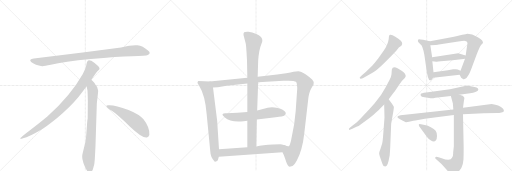
t = 0.00 s
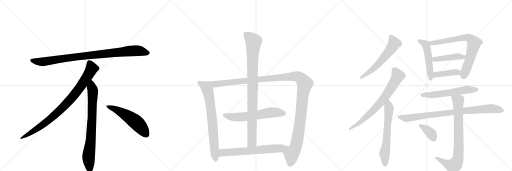
t = 3.32 s
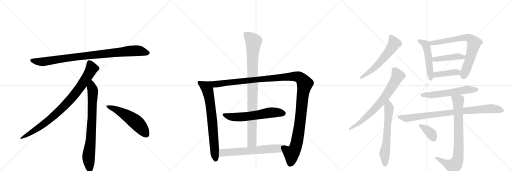
t = 6.64 s
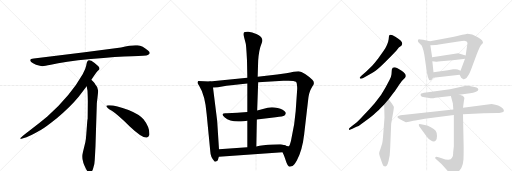
t = 9.96 s
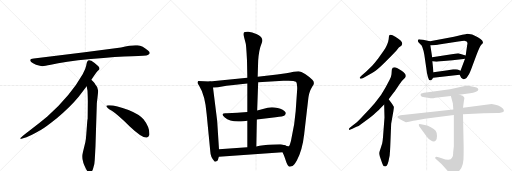
t = 13.27 s
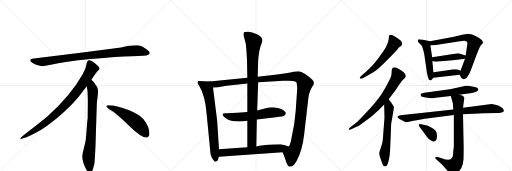
t = 16.59 s

The animated SVG that drew these frames (rendered in a browser with its animation timeline set to each time). Animation: 20 CSS @keyframes rules; one cycle of 16.59 s.

<svg version="1.1" viewBox="0 0 3072 1024" xmlns="http://www.w3.org/2000/svg">
  <g stroke="lightgray" stroke-dasharray="1,1" stroke-width="1" transform="scale(4, 4)">
    <line x1="0" y1="0" x2="256" y2="256"></line>
    <line x1="256" y1="0" x2="0" y2="256"></line>
    <line x1="128" y1="0" x2="128" y2="256"></line>
    <line x1="0" y1="128" x2="256" y2="128"></line>
    <line x1="256" y1="0" x2="512" y2="256"></line>
    <line x1="512" y1="0" x2="256" y2="256"></line>
    <line x1="384" y1="0" x2="384" y2="256"></line>
    <line x1="256" y1="128" x2="512" y2="128"></line>
    <line x1="512" y1="0" x2="768" y2="256"></line>
    <line x1="768" y1="0" x2="512" y2="256"></line>
    <line x1="640" y1="0" x2="640" y2="256"></line>
    <line x1="512" y1="128" x2="768" y2="128"></line>
  </g>
<g transform="scale(1, -1) translate(0, -850)">
   <style type="text/css">
    @keyframes keyframes0 {
      from {
       stroke: black;
       stroke-dashoffset: 952;
       stroke-width: 128;
       }
       76% {
       animation-timing-function: step-end;
       stroke: black;
       stroke-dashoffset: 0;
       stroke-width: 128;
       }
       to {
       stroke: black;
       stroke-width: 1024;
       }
       }
       #make-me-a-hanzi-animation-0 {
         animation: keyframes0 1.024740s both;
         animation-delay: 0.000000s;
         animation-timing-function: linear;
       }
    @keyframes keyframes1 {
      from {
       stroke: black;
       stroke-dashoffset: 897;
       stroke-width: 128;
       }
       74% {
       animation-timing-function: step-end;
       stroke: black;
       stroke-dashoffset: 0;
       stroke-width: 128;
       }
       to {
       stroke: black;
       stroke-width: 1024;
       }
       }
       #make-me-a-hanzi-animation-1 {
         animation: keyframes1 0.979980s both;
         animation-delay: 1.024740s;
         animation-timing-function: linear;
       }
    @keyframes keyframes2 {
      from {
       stroke: black;
       stroke-dashoffset: 792;
       stroke-width: 128;
       }
       72% {
       animation-timing-function: step-end;
       stroke: black;
       stroke-dashoffset: 0;
       stroke-width: 128;
       }
       to {
       stroke: black;
       stroke-width: 1024;
       }
       }
       #make-me-a-hanzi-animation-2 {
         animation: keyframes2 0.894531s both;
         animation-delay: 2.004720s;
         animation-timing-function: linear;
       }
    @keyframes keyframes3 {
      from {
       stroke: black;
       stroke-dashoffset: 548;
       stroke-width: 128;
       }
       64% {
       animation-timing-function: step-end;
       stroke: black;
       stroke-dashoffset: 0;
       stroke-width: 128;
       }
       to {
       stroke: black;
       stroke-width: 1024;
       }
       }
       #make-me-a-hanzi-animation-3 {
         animation: keyframes3 0.695964s both;
         animation-delay: 2.899251s;
         animation-timing-function: linear;
       }
    @keyframes keyframes4 {
      from {
       stroke: black;
       stroke-dashoffset: 746;
       stroke-width: 128;
       }
       71% {
       animation-timing-function: step-end;
       stroke: black;
       stroke-dashoffset: 0;
       stroke-width: 128;
       }
       to {
       stroke: black;
       stroke-width: 1024;
       }
       }
       #make-me-a-hanzi-animation-4 {
         animation: keyframes4 0.857096s both;
         animation-delay: 3.595215s;
         animation-timing-function: linear;
       }
    @keyframes keyframes5 {
      from {
       stroke: black;
       stroke-dashoffset: 1343;
       stroke-width: 128;
       }
       81% {
       animation-timing-function: step-end;
       stroke: black;
       stroke-dashoffset: 0;
       stroke-width: 128;
       }
       to {
       stroke: black;
       stroke-width: 1024;
       }
       }
       #make-me-a-hanzi-animation-5 {
         animation: keyframes5 1.342936s both;
         animation-delay: 4.452311s;
         animation-timing-function: linear;
       }
    @keyframes keyframes6 {
      from {
       stroke: black;
       stroke-dashoffset: 619;
       stroke-width: 128;
       }
       67% {
       animation-timing-function: step-end;
       stroke: black;
       stroke-dashoffset: 0;
       stroke-width: 128;
       }
       to {
       stroke: black;
       stroke-width: 1024;
       }
       }
       #make-me-a-hanzi-animation-6 {
         animation: keyframes6 0.753743s both;
         animation-delay: 5.795247s;
         animation-timing-function: linear;
       }
    @keyframes keyframes7 {
      from {
       stroke: black;
       stroke-dashoffset: 960;
       stroke-width: 128;
       }
       76% {
       animation-timing-function: step-end;
       stroke: black;
       stroke-dashoffset: 0;
       stroke-width: 128;
       }
       to {
       stroke: black;
       stroke-width: 1024;
       }
       }
       #make-me-a-hanzi-animation-7 {
         animation: keyframes7 1.031250s both;
         animation-delay: 6.548991s;
         animation-timing-function: linear;
       }
    @keyframes keyframes8 {
      from {
       stroke: black;
       stroke-dashoffset: 645;
       stroke-width: 128;
       }
       68% {
       animation-timing-function: step-end;
       stroke: black;
       stroke-dashoffset: 0;
       stroke-width: 128;
       }
       to {
       stroke: black;
       stroke-width: 1024;
       }
       }
       #make-me-a-hanzi-animation-8 {
         animation: keyframes8 0.774902s both;
         animation-delay: 7.580241s;
         animation-timing-function: linear;
       }
    @keyframes keyframes9 {
      from {
       stroke: black;
       stroke-dashoffset: 594;
       stroke-width: 128;
       }
       66% {
       animation-timing-function: step-end;
       stroke: black;
       stroke-dashoffset: 0;
       stroke-width: 128;
       }
       to {
       stroke: black;
       stroke-width: 1024;
       }
       }
       #make-me-a-hanzi-animation-9 {
         animation: keyframes9 0.733398s both;
         animation-delay: 8.355143s;
         animation-timing-function: linear;
       }
    @keyframes keyframes10 {
      from {
       stroke: black;
       stroke-dashoffset: 734;
       stroke-width: 128;
       }
       70% {
       animation-timing-function: step-end;
       stroke: black;
       stroke-dashoffset: 0;
       stroke-width: 128;
       }
       to {
       stroke: black;
       stroke-width: 1024;
       }
       }
       #make-me-a-hanzi-animation-10 {
         animation: keyframes10 0.847331s both;
         animation-delay: 9.088542s;
         animation-timing-function: linear;
       }
    @keyframes keyframes11 {
      from {
       stroke: black;
       stroke-dashoffset: 640;
       stroke-width: 128;
       }
       68% {
       animation-timing-function: step-end;
       stroke: black;
       stroke-dashoffset: 0;
       stroke-width: 128;
       }
       to {
       stroke: black;
       stroke-width: 1024;
       }
       }
       #make-me-a-hanzi-animation-11 {
         animation: keyframes11 0.770833s both;
         animation-delay: 9.935872s;
         animation-timing-function: linear;
       }
    @keyframes keyframes12 {
      from {
       stroke: black;
       stroke-dashoffset: 509;
       stroke-width: 128;
       }
       62% {
       animation-timing-function: step-end;
       stroke: black;
       stroke-dashoffset: 0;
       stroke-width: 128;
       }
       to {
       stroke: black;
       stroke-width: 1024;
       }
       }
       #make-me-a-hanzi-animation-12 {
         animation: keyframes12 0.664225s both;
         animation-delay: 10.706706s;
         animation-timing-function: linear;
       }
    @keyframes keyframes13 {
      from {
       stroke: black;
       stroke-dashoffset: 742;
       stroke-width: 128;
       }
       71% {
       animation-timing-function: step-end;
       stroke: black;
       stroke-dashoffset: 0;
       stroke-width: 128;
       }
       to {
       stroke: black;
       stroke-width: 1024;
       }
       }
       #make-me-a-hanzi-animation-13 {
         animation: keyframes13 0.853841s both;
         animation-delay: 11.370931s;
         animation-timing-function: linear;
       }
    @keyframes keyframes14 {
      from {
       stroke: black;
       stroke-dashoffset: 446;
       stroke-width: 128;
       }
       59% {
       animation-timing-function: step-end;
       stroke: black;
       stroke-dashoffset: 0;
       stroke-width: 128;
       }
       to {
       stroke: black;
       stroke-width: 1024;
       }
       }
       #make-me-a-hanzi-animation-14 {
         animation: keyframes14 0.612956s both;
         animation-delay: 12.224772s;
         animation-timing-function: linear;
       }
    @keyframes keyframes15 {
      from {
       stroke: black;
       stroke-dashoffset: 413;
       stroke-width: 128;
       }
       57% {
       animation-timing-function: step-end;
       stroke: black;
       stroke-dashoffset: 0;
       stroke-width: 128;
       }
       to {
       stroke: black;
       stroke-width: 1024;
       }
       }
       #make-me-a-hanzi-animation-15 {
         animation: keyframes15 0.586100s both;
         animation-delay: 12.837728s;
         animation-timing-function: linear;
       }
    @keyframes keyframes16 {
      from {
       stroke: black;
       stroke-dashoffset: 587;
       stroke-width: 128;
       }
       66% {
       animation-timing-function: step-end;
       stroke: black;
       stroke-dashoffset: 0;
       stroke-width: 128;
       }
       to {
       stroke: black;
       stroke-width: 1024;
       }
       }
       #make-me-a-hanzi-animation-16 {
         animation: keyframes16 0.727702s both;
         animation-delay: 13.423828s;
         animation-timing-function: linear;
       }
    @keyframes keyframes17 {
      from {
       stroke: black;
       stroke-dashoffset: 888;
       stroke-width: 128;
       }
       74% {
       animation-timing-function: step-end;
       stroke: black;
       stroke-dashoffset: 0;
       stroke-width: 128;
       }
       to {
       stroke: black;
       stroke-width: 1024;
       }
       }
       #make-me-a-hanzi-animation-17 {
         animation: keyframes17 0.972656s both;
         animation-delay: 14.151530s;
         animation-timing-function: linear;
       }
    @keyframes keyframes18 {
      from {
       stroke: black;
       stroke-dashoffset: 816;
       stroke-width: 128;
       }
       73% {
       animation-timing-function: step-end;
       stroke: black;
       stroke-dashoffset: 0;
       stroke-width: 128;
       }
       to {
       stroke: black;
       stroke-width: 1024;
       }
       }
       #make-me-a-hanzi-animation-18 {
         animation: keyframes18 0.914062s both;
         animation-delay: 15.124186s;
         animation-timing-function: linear;
       }
    @keyframes keyframes19 {
      from {
       stroke: black;
       stroke-dashoffset: 373;
       stroke-width: 128;
       }
       55% {
       animation-timing-function: step-end;
       stroke: black;
       stroke-dashoffset: 0;
       stroke-width: 128;
       }
       to {
       stroke: black;
       stroke-width: 1024;
       }
       }
       #make-me-a-hanzi-animation-19 {
         animation: keyframes19 0.553548s both;
         animation-delay: 16.038249s;
         animation-timing-function: linear;
       }
</style>
<path d="M 726 566 L 508 537 L 203 500 Q 170 497 187 479 Q 195 472 216 463 Q 244 455 253 454 Q 263 453 305 462 Q 383 481 545 497 Q 707 512 792 514 Q 877 516 887 521 Q 909 531 888 548 Q 856 575 825 579 Q 795 583 726 566 Z" fill="lightgray"></path> 
<path d="M 548 372 Q 576 415 583 422 L 594 432 Q 597 435 597 441 Q 597 446 590 454 Q 572 471 548 486 Q 537 491 533 490 L 528 487 Q 526 486 524 482 Q 522 477 521 476 L 517 456 Q 514 437 496 406 Q 424 278 284 152 Q 235 111 180 70 Q 126 29 124 24 Q 117 14 134 20 L 159 28 Q 179 33 247 72 Q 268 83 341 141 Q 422 209 472 270 L 520 334 L 548 372 Z" fill="lightgray"></path> 
<path d="M 573 -24 L 581 232 L 587 284 Q 589 300 589 307 Q 589 328 571 346 Q 569 351 548 372 C 527 394 515 364 520 334 L 525 306 Q 527 265 527 244 L 526 138 Q 524 132 522 102 L 518 49 Q 516 16 512 -2 L 497 -64 Q 489 -92 498 -117 L 500 -126 Q 502 -132 514 -159 Q 527 -186 539 -185 Q 551 -184 558 -163 L 566 -133 Q 569 -110 570 -82 L 573 -24 Z" fill="lightgray"></path> 
<path d="M 638 215 Q 641 204 671 186 Q 701 167 777 94 Q 854 21 881 26 Q 891 27 896 41 Q 900 85 861 135 Q 836 165 771 191 Q 688 222 650 219 Q 637 219 638 215 Z" fill="lightgray"></path> 
<path d="M 1259 362 L 1190 365 Q 1185 360 1185 355 Q 1185 350 1194 338 Q 1231 280 1240 166 L 1262 -60 Q 1263 -90 1284 -114 Q 1288 -120 1291 -119 L 1303 -115 Q 1308 -112 1313 -90 L 1314 -44 L 1303 126 L 1278 326 C 1274 356 1274 361 1259 362 Z" fill="lightgray"></path> 
<path d="M 1833 405 Q 1805 424 1790 424 Q 1776 424 1761 420 Q 1746 415 1717 412 L 1663 404 L 1546 390 L 1484 385 L 1259 362 C 1229 359 1248 324 1278 326 L 1307 328 L 1359 336 L 1484 350 L 1549 357 L 1700 366 Q 1763 370 1776 360 Q 1781 355 1782 339 Q 1784 323 1783 314 L 1774 184 L 1765 106 L 1746 7 Q 1738 -23 1733 -26 Q 1728 -29 1708 -21 C 1678 -22 1683 -34 1695 -62 L 1702 -77 Q 1705 -81 1715 -114 Q 1725 -147 1738 -150 L 1755 -145 Q 1765 -140 1781 -112 Q 1815 -46 1825 46 L 1849 252 Q 1853 294 1865 316 Q 1877 338 1881 343 Q 1888 358 1874 372 Q 1861 386 1833 405 Z" fill="lightgray"></path> 
<path d="M 1349 146 Q 1382 116 1462 124 L 1484 127 L 1541 134 L 1654 147 Q 1699 153 1707 158 Q 1719 168 1713 177 Q 1702 195 1666 203 Q 1631 211 1606 204 Q 1581 196 1543 188 L 1484 179 Q 1426 173 1362 171 Q 1340 173 1336 167 Q 1332 161 1349 146 Z" fill="lightgray"></path> 
<path d="M 1546 390 L 1549 486 Q 1553 552 1570 592 Q 1575 604 1574 610 Q 1574 616 1569 624 Q 1565 634 1538 647 Q 1512 659 1491 661 Q 1470 662 1465 658 Q 1460 654 1461 641 L 1474 592 Q 1477 585 1482 488 L 1484 385 L 1484 350 L 1484 179 L 1484 127 L 1484 -32 C 1484 -62 1537 -58 1538 -28 L 1541 134 L 1543 188 L 1549 357 L 1546 390 Z" fill="lightgray"></path> 
<path d="M 1313 -90 L 1695 -62 C 1725 -60 1736 -31 1708 -21 Q 1689 -14 1681 -14 L 1639 -16 Q 1574 -20 1538 -28 L 1484 -32 L 1314 -44 C 1284 -46 1283 -92 1313 -90 Z" fill="lightgray"></path> 
<path d="M 2349 516 L 2379 548 L 2393 566 L 2408 576 Q 2411 579 2413 588 Q 2415 596 2405 607 Q 2394 617 2372 631 Q 2349 645 2340 642 Q 2336 640 2334 635 L 2332 616 Q 2328 586 2302 546 L 2269 500 Q 2247 471 2233 457 L 2196 420 L 2170 398 Q 2158 387 2158 384 Q 2161 372 2182 385 L 2235 414 Q 2259 426 2307 474 L 2349 516 Z" fill="lightgray"></path> 
<path d="M 2093 78 L 2095 72 Q 2097 70 2114 78 L 2139 90 Q 2151 93 2174 112 L 2215 141 Q 2239 158 2254 174 Q 2275 192 2284 203 L 2305 224 L 2332 256 L 2358 290 Q 2366 299 2386 329 Q 2405 359 2414 368 L 2429 383 Q 2440 394 2430 408 Q 2420 421 2410 427 L 2385 442 Q 2356 456 2351 434 L 2349 406 Q 2348 392 2337 371 L 2313 326 L 2286 281 L 2248 232 L 2216 195 L 2179 156 Q 2160 134 2141 118 L 2110 94 Q 2093 80 2093 78 Z" fill="lightgray"></path> 
<path d="M 2305 224 L 2307 146 L 2298 28 Q 2296 3 2293 -10 L 2283 -42 Q 2275 -63 2275 -69 Q 2275 -75 2279 -88 L 2291 -122 Q 2299 -147 2308 -147 Q 2313 -149 2320 -143 Q 2326 -137 2331 -116 L 2338 -82 Q 2341 -51 2342 -17 L 2347 108 L 2360 182 Q 2364 206 2363 210 L 2353 227 L 2332 256 C 2314 280 2304 254 2305 224 Z" fill="lightgray"></path> 
<path d="M 2508 602 Q 2509 599 2522 586 Q 2536 580 2546 522 L 2561 419 Q 2561 416 2564 404 L 2568 388 Q 2573 370 2580 369 Q 2581 368 2583 369 Q 2589 368 2599 384 L 2601 418 L 2594 483 L 2593 508 L 2582 580 C 2578 604 2582 604 2580 604 L 2538 613 Q 2520 616 2515 616 Q 2509 616 2508 611 Q 2507 605 2508 602 Z" fill="lightgray"></path> 
<path d="M 2758 402 L 2767 384 Q 2769 381 2780 376 Q 2782 376 2791 379 Q 2800 382 2805 392 L 2814 406 Q 2819 415 2827 436 L 2860 524 Q 2880 574 2888 582 Q 2895 590 2896 590 L 2898 598 L 2893 608 Q 2886 616 2867 627 Q 2848 638 2833 644 Q 2810 649 2804 649 Q 2797 648 2774 642 L 2724 630 L 2580 604 C 2550 599 2552 579 2582 580 L 2615 581 Q 2629 582 2633 584 L 2750 602 Q 2776 606 2786 606 L 2800 602 Q 2805 598 2805 587 Q 2803 584 2803 580 L 2794 518 L 2790 498 L 2763 426 C 2756 407 2756 407 2758 402 Z" fill="lightgray"></path> 
<path d="M 2794 518 L 2749 531 L 2593 508 C 2563 504 2564 485 2594 483 L 2618 481 Q 2620 480 2645 483 L 2715 489 L 2768 496 Q 2784 496 2790 498 C 2819 504 2823 510 2794 518 Z" fill="lightgray"></path> 
<path d="M 2599 384 L 2758 402 C 2788 405 2790 413 2763 426 L 2746 434 Q 2740 436 2735 436 L 2719 436 L 2687 430 L 2601 418 C 2571 414 2569 381 2599 384 Z" fill="lightgray"></path> 
<path d="M 2583 261 Q 2604 261 2612 264 L 2705 275 L 2755 282 L 2821 292 Q 2860 297 2868 308 L 2870 316 Q 2867 328 2832 332 Q 2815 336 2806 336 L 2796 336 L 2700 316 L 2557 296 Q 2527 292 2525 288 Q 2522 283 2525 276 Q 2527 269 2547 267 Q 2567 265 2583 261 Z" fill="lightgray"></path> 
<path d="M 2720 194 L 2403 160 Q 2384 157 2384 149 Q 2385 145 2400 136 L 2417 126 L 2435 118 Q 2439 117 2461 122 Q 2483 127 2492 128 L 2549 138 L 2723 161 L 2778 165 L 2902 172 L 2983 173 Q 2989 172 3009 176 Q 3021 179 3023 184 L 3023 190 Q 3023 199 3006 209 Q 2989 218 2972 222 L 2950 227 L 2778 204 L 2720 194 Z" fill="lightgray"></path> 
<path d="M 2705 275 L 2717 232 L 2720 194 L 2723 161 L 2723 -26 L 2719 -64 Q 2720 -88 2712 -96 Q 2702 -117 2650 -98 L 2631 -92 Q 2615 -88 2612 -92 Q 2611 -96 2612 -100 L 2649 -133 L 2700 -190 Q 2708 -203 2716 -201 Q 2723 -200 2740 -188 Q 2756 -176 2768 -157 Q 2779 -138 2781 -105 Q 2782 -72 2782 -32 L 2778 165 L 2778 204 L 2784 250 Q 2787 261 2786 265 Q 2781 277 2755 282 C 2726 290 2698 298 2705 275 Z" fill="lightgray"></path> 
<path d="M 2517 90 L 2561 30 Q 2573 13 2586 8 Q 2604 -5 2616 10 Q 2621 14 2622 35 Q 2622 56 2614 67 Q 2605 78 2585 88 Q 2564 97 2556 99 L 2534 104 Q 2514 110 2513 104 Q 2512 103 2514 97 Q 2516 91 2517 90 Z" fill="lightgray"></path> 
      <clipPath id="make-me-a-hanzi-clip-0">
      <path d="M 726 566 L 508 537 L 203 500 Q 170 497 187 479 Q 195 472 216 463 Q 244 455 253 454 Q 263 453 305 462 Q 383 481 545 497 Q 707 512 792 514 Q 877 516 887 521 Q 909 531 888 548 Q 856 575 825 579 Q 795 583 726 566 Z" fill="lightgray"></path>
      </clipPath>
      <path clip-path="url(#make-me-a-hanzi-clip-0)" d="M 195 489 L 217 482 L 274 482 L 503 515 L 786 546 L 825 547 L 885 535 " fill="none" id="make-me-a-hanzi-animation-0" stroke-dasharray="824 1648" stroke-linecap="round"></path>

      <clipPath id="make-me-a-hanzi-clip-1">
      <path d="M 548 372 Q 576 415 583 422 L 594 432 Q 597 435 597 441 Q 597 446 590 454 Q 572 471 548 486 Q 537 491 533 490 L 528 487 Q 526 486 524 482 Q 522 477 521 476 L 517 456 Q 514 437 496 406 Q 424 278 284 152 Q 235 111 180 70 Q 126 29 124 24 Q 117 14 134 20 L 159 28 Q 179 33 247 72 Q 268 83 341 141 Q 422 209 472 270 L 520 334 L 548 372 Z" fill="lightgray"></path>
      </clipPath>
      <path clip-path="url(#make-me-a-hanzi-clip-1)" d="M 538 477 L 551 440 L 547 431 L 501 357 L 421 252 L 319 151 L 264 107 L 129 23 " fill="none" id="make-me-a-hanzi-animation-1" stroke-dasharray="769 1538" stroke-linecap="round"></path>

      <clipPath id="make-me-a-hanzi-clip-2">
      <path d="M 573 -24 L 581 232 L 587 284 Q 589 300 589 307 Q 589 328 571 346 Q 569 351 548 372 C 527 394 515 364 520 334 L 525 306 Q 527 265 527 244 L 526 138 Q 524 132 522 102 L 518 49 Q 516 16 512 -2 L 497 -64 Q 489 -92 498 -117 L 500 -126 Q 502 -132 514 -159 Q 527 -186 539 -185 Q 551 -184 558 -163 L 566 -133 Q 569 -110 570 -82 L 573 -24 Z" fill="lightgray"></path>
      </clipPath>
      <path clip-path="url(#make-me-a-hanzi-clip-2)" d="M 549 361 L 550 327 L 557 309 L 553 150 L 545 15 L 531 -94 L 539 -172 " fill="none" id="make-me-a-hanzi-animation-2" stroke-dasharray="664 1328" stroke-linecap="round"></path>

      <clipPath id="make-me-a-hanzi-clip-3">
      <path d="M 638 215 Q 641 204 671 186 Q 701 167 777 94 Q 854 21 881 26 Q 891 27 896 41 Q 900 85 861 135 Q 836 165 771 191 Q 688 222 650 219 Q 637 219 638 215 Z" fill="lightgray"></path>
      </clipPath>
      <path clip-path="url(#make-me-a-hanzi-clip-3)" d="M 645 214 L 688 198 L 793 136 L 841 93 L 877 45 " fill="none" id="make-me-a-hanzi-animation-3" stroke-dasharray="420 840" stroke-linecap="round"></path>

      <clipPath id="make-me-a-hanzi-clip-4">
      <path d="M 1259 362 L 1190 365 Q 1185 360 1185 355 Q 1185 350 1194 338 Q 1231 280 1240 166 L 1262 -60 Q 1263 -90 1284 -114 Q 1288 -120 1291 -119 L 1303 -115 Q 1308 -112 1313 -90 L 1314 -44 L 1303 126 L 1278 326 C 1274 356 1274 361 1259 362 Z" fill="lightgray"></path>
      </clipPath>
      <path clip-path="url(#make-me-a-hanzi-clip-4)" d="M 1197 355 L 1238 329 L 1249 297 L 1267 192 L 1294 -108 " fill="none" id="make-me-a-hanzi-animation-4" stroke-dasharray="618 1236" stroke-linecap="round"></path>

      <clipPath id="make-me-a-hanzi-clip-5">
      <path d="M 1833 405 Q 1805 424 1790 424 Q 1776 424 1761 420 Q 1746 415 1717 412 L 1663 404 L 1546 390 L 1484 385 L 1259 362 C 1229 359 1248 324 1278 326 L 1307 328 L 1359 336 L 1484 350 L 1549 357 L 1700 366 Q 1763 370 1776 360 Q 1781 355 1782 339 Q 1784 323 1783 314 L 1774 184 L 1765 106 L 1746 7 Q 1738 -23 1733 -26 Q 1728 -29 1708 -21 C 1678 -22 1683 -34 1695 -62 L 1702 -77 Q 1705 -81 1715 -114 Q 1725 -147 1738 -150 L 1755 -145 Q 1765 -140 1781 -112 Q 1815 -46 1825 46 L 1849 252 Q 1853 294 1865 316 Q 1877 338 1881 343 Q 1888 358 1874 372 Q 1861 386 1833 405 Z" fill="lightgray"></path>
      </clipPath>
      <path clip-path="url(#make-me-a-hanzi-clip-5)" d="M 1267 359 L 1289 346 L 1762 393 L 1790 391 L 1806 380 L 1829 348 L 1817 290 L 1799 105 L 1778 -16 L 1769 -42 L 1749 -70 L 1739 -139 " fill="none" id="make-me-a-hanzi-animation-5" stroke-dasharray="1215 2430" stroke-linecap="round"></path>

      <clipPath id="make-me-a-hanzi-clip-6">
      <path d="M 1349 146 Q 1382 116 1462 124 L 1484 127 L 1541 134 L 1654 147 Q 1699 153 1707 158 Q 1719 168 1713 177 Q 1702 195 1666 203 Q 1631 211 1606 204 Q 1581 196 1543 188 L 1484 179 Q 1426 173 1362 171 Q 1340 173 1336 167 Q 1332 161 1349 146 Z" fill="lightgray"></path>
      </clipPath>
      <path clip-path="url(#make-me-a-hanzi-clip-6)" d="M 1343 164 L 1382 150 L 1434 148 L 1639 177 L 1701 170 " fill="none" id="make-me-a-hanzi-animation-6" stroke-dasharray="491 982" stroke-linecap="round"></path>

      <clipPath id="make-me-a-hanzi-clip-7">
      <path d="M 1546 390 L 1549 486 Q 1553 552 1570 592 Q 1575 604 1574 610 Q 1574 616 1569 624 Q 1565 634 1538 647 Q 1512 659 1491 661 Q 1470 662 1465 658 Q 1460 654 1461 641 L 1474 592 Q 1477 585 1482 488 L 1484 385 L 1484 350 L 1484 179 L 1484 127 L 1484 -32 C 1484 -62 1537 -58 1538 -28 L 1541 134 L 1543 188 L 1549 357 L 1546 390 Z" fill="lightgray"></path>
      </clipPath>
      <path clip-path="url(#make-me-a-hanzi-clip-7)" d="M 1472 650 L 1522 601 L 1515 527 L 1511 -3 L 1490 -24 " fill="none" id="make-me-a-hanzi-animation-7" stroke-dasharray="832 1664" stroke-linecap="round"></path>

      <clipPath id="make-me-a-hanzi-clip-8">
      <path d="M 1313 -90 L 1695 -62 C 1725 -60 1736 -31 1708 -21 Q 1689 -14 1681 -14 L 1639 -16 Q 1574 -20 1538 -28 L 1484 -32 L 1314 -44 C 1284 -46 1283 -92 1313 -90 Z" fill="lightgray"></path>
      </clipPath>
      <path clip-path="url(#make-me-a-hanzi-clip-8)" d="M 1320 -82 L 1339 -65 L 1669 -40 L 1698 -25 " fill="none" id="make-me-a-hanzi-animation-8" stroke-dasharray="517 1034" stroke-linecap="round"></path>

      <clipPath id="make-me-a-hanzi-clip-9">
      <path d="M 2349 516 L 2379 548 L 2393 566 L 2408 576 Q 2411 579 2413 588 Q 2415 596 2405 607 Q 2394 617 2372 631 Q 2349 645 2340 642 Q 2336 640 2334 635 L 2332 616 Q 2328 586 2302 546 L 2269 500 Q 2247 471 2233 457 L 2196 420 L 2170 398 Q 2158 387 2158 384 Q 2161 372 2182 385 L 2235 414 Q 2259 426 2307 474 L 2349 516 Z" fill="lightgray"></path>
      </clipPath>
      <path clip-path="url(#make-me-a-hanzi-clip-9)" d="M 2344 633 L 2365 591 L 2342 553 L 2259 455 L 2164 384 " fill="none" id="make-me-a-hanzi-animation-9" stroke-dasharray="466 932" stroke-linecap="round"></path>

      <clipPath id="make-me-a-hanzi-clip-10">
      <path d="M 2093 78 L 2095 72 Q 2097 70 2114 78 L 2139 90 Q 2151 93 2174 112 L 2215 141 Q 2239 158 2254 174 Q 2275 192 2284 203 L 2305 224 L 2332 256 L 2358 290 Q 2366 299 2386 329 Q 2405 359 2414 368 L 2429 383 Q 2440 394 2430 408 Q 2420 421 2410 427 L 2385 442 Q 2356 456 2351 434 L 2349 406 Q 2348 392 2337 371 L 2313 326 L 2286 281 L 2248 232 L 2216 195 L 2179 156 Q 2160 134 2141 118 L 2110 94 Q 2093 80 2093 78 Z" fill="lightgray"></path>
      </clipPath>
      <path clip-path="url(#make-me-a-hanzi-clip-10)" d="M 2366 433 L 2386 394 L 2308 267 L 2210 160 L 2148 107 L 2098 76 " fill="none" id="make-me-a-hanzi-animation-10" stroke-dasharray="606 1212" stroke-linecap="round"></path>

      <clipPath id="make-me-a-hanzi-clip-11">
      <path d="M 2305 224 L 2307 146 L 2298 28 Q 2296 3 2293 -10 L 2283 -42 Q 2275 -63 2275 -69 Q 2275 -75 2279 -88 L 2291 -122 Q 2299 -147 2308 -147 Q 2313 -149 2320 -143 Q 2326 -137 2331 -116 L 2338 -82 Q 2341 -51 2342 -17 L 2347 108 L 2360 182 Q 2364 206 2363 210 L 2353 227 L 2332 256 C 2314 280 2304 254 2305 224 Z" fill="lightgray"></path>
      </clipPath>
      <path clip-path="url(#make-me-a-hanzi-clip-11)" d="M 2331 248 L 2331 149 L 2320 7 L 2307 -74 L 2310 -134 " fill="none" id="make-me-a-hanzi-animation-11" stroke-dasharray="512 1024" stroke-linecap="round"></path>

      <clipPath id="make-me-a-hanzi-clip-12">
      <path d="M 2508 602 Q 2509 599 2522 586 Q 2536 580 2546 522 L 2561 419 Q 2561 416 2564 404 L 2568 388 Q 2573 370 2580 369 Q 2581 368 2583 369 Q 2589 368 2599 384 L 2601 418 L 2594 483 L 2593 508 L 2582 580 C 2578 604 2582 604 2580 604 L 2538 613 Q 2520 616 2515 616 Q 2509 616 2508 611 Q 2507 605 2508 602 Z" fill="lightgray"></path>
      </clipPath>
      <path clip-path="url(#make-me-a-hanzi-clip-12)" d="M 2517 607 L 2556 583 L 2560 569 L 2571 512 L 2582 378 " fill="none" id="make-me-a-hanzi-animation-12" stroke-dasharray="381 762" stroke-linecap="round"></path>

      <clipPath id="make-me-a-hanzi-clip-13">
      <path d="M 2758 402 L 2767 384 Q 2769 381 2780 376 Q 2782 376 2791 379 Q 2800 382 2805 392 L 2814 406 Q 2819 415 2827 436 L 2860 524 Q 2880 574 2888 582 Q 2895 590 2896 590 L 2898 598 L 2893 608 Q 2886 616 2867 627 Q 2848 638 2833 644 Q 2810 649 2804 649 Q 2797 648 2774 642 L 2724 630 L 2580 604 C 2550 599 2552 579 2582 580 L 2615 581 Q 2629 582 2633 584 L 2750 602 Q 2776 606 2786 606 L 2800 602 Q 2805 598 2805 587 Q 2803 584 2803 580 L 2794 518 L 2790 498 L 2763 426 C 2756 407 2756 407 2758 402 Z" fill="lightgray"></path>
      </clipPath>
      <path clip-path="url(#make-me-a-hanzi-clip-13)" d="M 2587 586 L 2604 595 L 2788 627 L 2827 615 L 2846 592 L 2820 497 L 2781 393 " fill="none" id="make-me-a-hanzi-animation-13" stroke-dasharray="614 1228" stroke-linecap="round"></path>

      <clipPath id="make-me-a-hanzi-clip-14">
      <path d="M 2794 518 L 2749 531 L 2593 508 C 2563 504 2564 485 2594 483 L 2618 481 Q 2620 480 2645 483 L 2715 489 L 2768 496 Q 2784 496 2790 498 C 2819 504 2823 510 2794 518 Z" fill="lightgray"></path>
      </clipPath>
      <path clip-path="url(#make-me-a-hanzi-clip-14)" d="M 2601 490 L 2608 496 L 2752 513 L 2779 509 L 2785 515 " fill="none" id="make-me-a-hanzi-animation-14" stroke-dasharray="318 636" stroke-linecap="round"></path>

      <clipPath id="make-me-a-hanzi-clip-15">
      <path d="M 2599 384 L 2758 402 C 2788 405 2790 413 2763 426 L 2746 434 Q 2740 436 2735 436 L 2719 436 L 2687 430 L 2601 418 C 2571 414 2569 381 2599 384 Z" fill="lightgray"></path>
      </clipPath>
      <path clip-path="url(#make-me-a-hanzi-clip-15)" d="M 2606 389 L 2625 405 L 2756 421 " fill="none" id="make-me-a-hanzi-animation-15" stroke-dasharray="285 570" stroke-linecap="round"></path>

      <clipPath id="make-me-a-hanzi-clip-16">
      <path d="M 2583 261 Q 2604 261 2612 264 L 2705 275 L 2755 282 L 2821 292 Q 2860 297 2868 308 L 2870 316 Q 2867 328 2832 332 Q 2815 336 2806 336 L 2796 336 L 2700 316 L 2557 296 Q 2527 292 2525 288 Q 2522 283 2525 276 Q 2527 269 2547 267 Q 2567 265 2583 261 Z" fill="lightgray"></path>
      </clipPath>
      <path clip-path="url(#make-me-a-hanzi-clip-16)" d="M 2532 282 L 2591 280 L 2801 313 L 2860 314 " fill="none" id="make-me-a-hanzi-animation-16" stroke-dasharray="459 918" stroke-linecap="round"></path>

      <clipPath id="make-me-a-hanzi-clip-17">
      <path d="M 2720 194 L 2403 160 Q 2384 157 2384 149 Q 2385 145 2400 136 L 2417 126 L 2435 118 Q 2439 117 2461 122 Q 2483 127 2492 128 L 2549 138 L 2723 161 L 2778 165 L 2902 172 L 2983 173 Q 2989 172 3009 176 Q 3021 179 3023 184 L 3023 190 Q 3023 199 3006 209 Q 2989 218 2972 222 L 2950 227 L 2778 204 L 2720 194 Z" fill="lightgray"></path>
      </clipPath>
      <path clip-path="url(#make-me-a-hanzi-clip-17)" d="M 2390 150 L 2439 141 L 2774 185 L 2946 200 L 3016 187 " fill="none" id="make-me-a-hanzi-animation-17" stroke-dasharray="760 1520" stroke-linecap="round"></path>

      <clipPath id="make-me-a-hanzi-clip-18">
      <path d="M 2705 275 L 2717 232 L 2720 194 L 2723 161 L 2723 -26 L 2719 -64 Q 2720 -88 2712 -96 Q 2702 -117 2650 -98 L 2631 -92 Q 2615 -88 2612 -92 Q 2611 -96 2612 -100 L 2649 -133 L 2700 -190 Q 2708 -203 2716 -201 Q 2723 -200 2740 -188 Q 2756 -176 2768 -157 Q 2779 -138 2781 -105 Q 2782 -72 2782 -32 L 2778 165 L 2778 204 L 2784 250 Q 2787 261 2786 265 Q 2781 277 2755 282 C 2726 290 2698 298 2705 275 Z" fill="lightgray"></path>
      </clipPath>
      <path clip-path="url(#make-me-a-hanzi-clip-18)" d="M 2712 269 L 2749 246 L 2749 -97 L 2737 -129 L 2720 -146 L 2669 -126 L 2617 -96 " fill="none" id="make-me-a-hanzi-animation-18" stroke-dasharray="688 1376" stroke-linecap="round"></path>

      <clipPath id="make-me-a-hanzi-clip-19">
      <path d="M 2517 90 L 2561 30 Q 2573 13 2586 8 Q 2604 -5 2616 10 Q 2621 14 2622 35 Q 2622 56 2614 67 Q 2605 78 2585 88 Q 2564 97 2556 99 L 2534 104 Q 2514 110 2513 104 Q 2512 103 2514 97 Q 2516 91 2517 90 Z" fill="lightgray"></path>
      </clipPath>
      <path clip-path="url(#make-me-a-hanzi-clip-19)" d="M 2518 101 L 2577 59 L 2600 21 " fill="none" id="make-me-a-hanzi-animation-19" stroke-dasharray="245 490" stroke-linecap="round"></path>

</g>
</svg>
